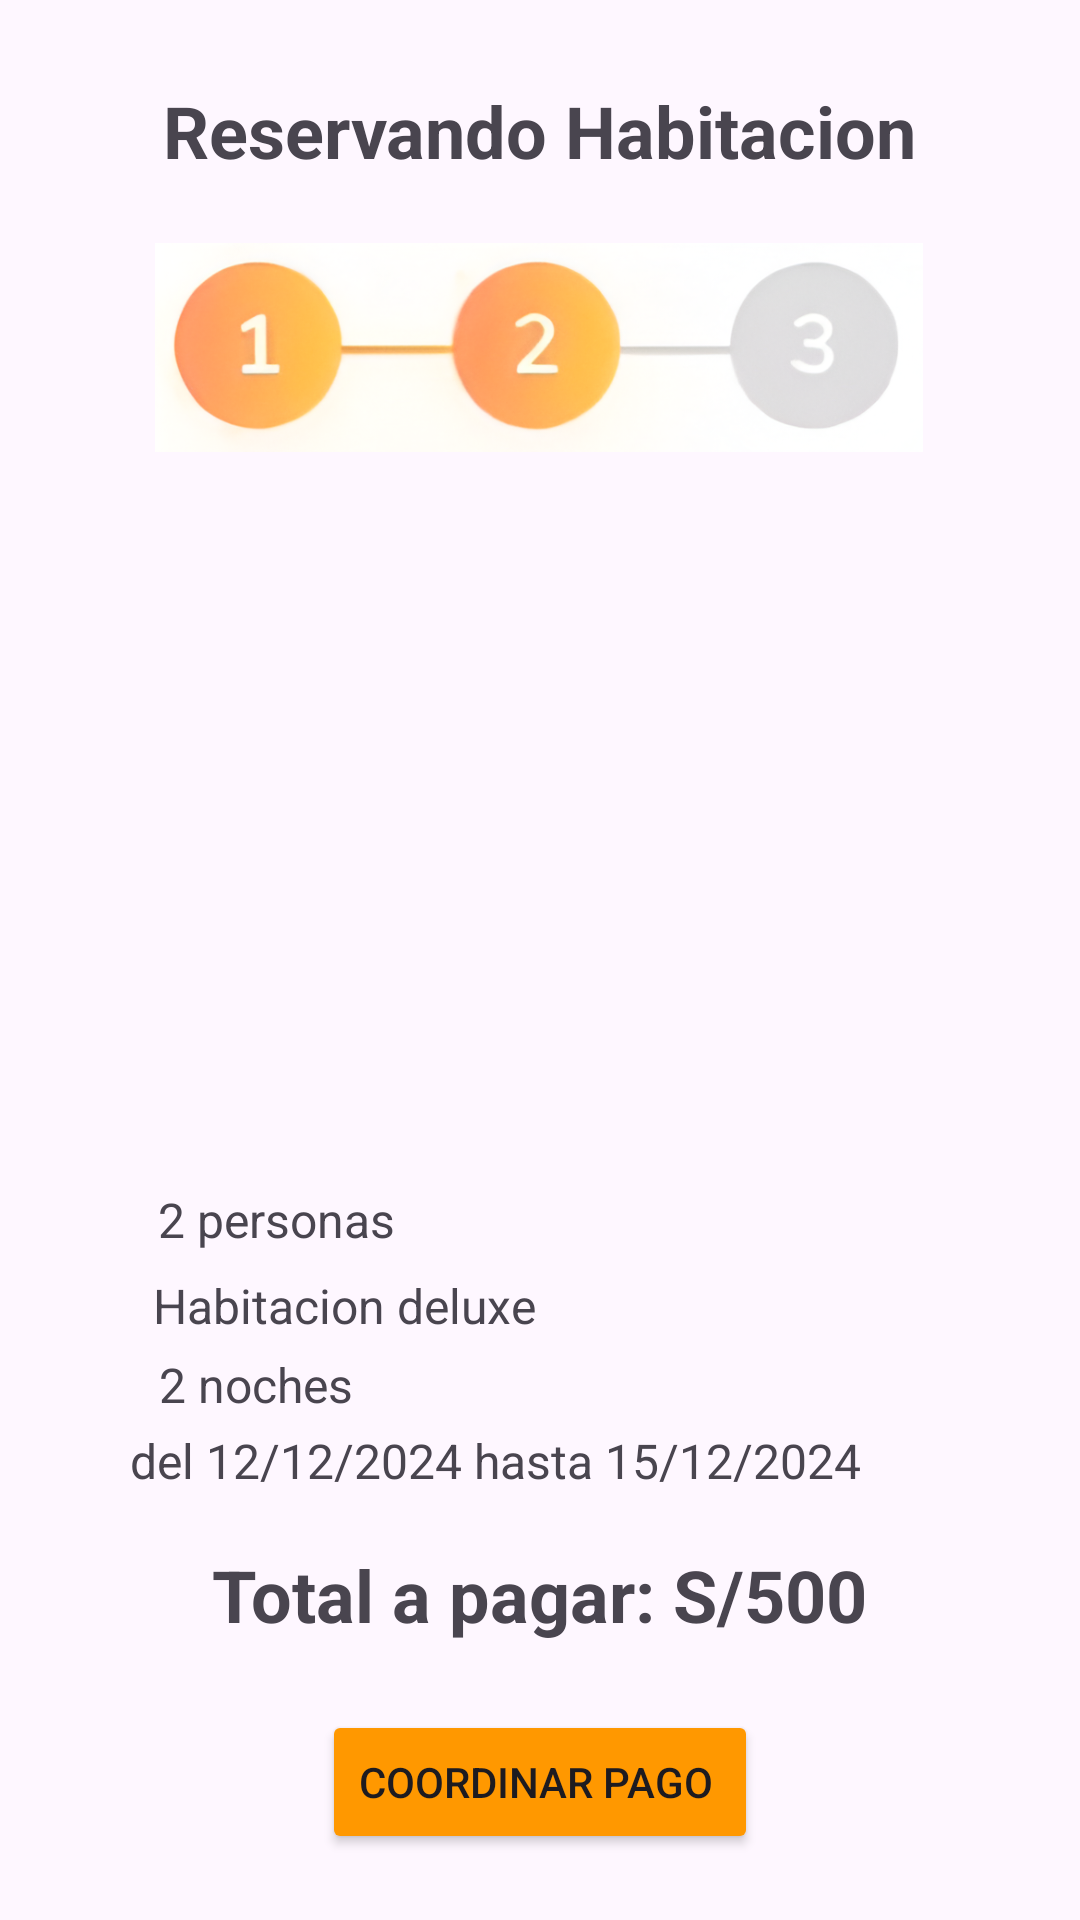

The Android layout XML behind this screen, and the referenced resources:
<!-- AndroidManifest.xml: application theme Theme.Hotelcielo -->
<!-- res/layout/vistapreviadetalles.xml -->
<?xml version="1.0" encoding="utf-8"?>
<androidx.constraintlayout.widget.ConstraintLayout xmlns:android="http://schemas.android.com/apk/res/android"
    xmlns:app="http://schemas.android.com/apk/res-auto"
    xmlns:tools="http://schemas.android.com/tools"
    android:id="@+id/vistaprevia"
    android:layout_width="match_parent"
    android:layout_height="match_parent"
    android:backgroundTint="#000000"
    tools:context=".MainActivity">

    <TextView
        android:id="@+id/lblreservandohabitacion"
        android:layout_width="wrap_content"
        android:layout_height="wrap_content"
        android:layout_weight="1"
        android:text="Reservando Habitacion"
        android:textSize="24sp"
        android:textStyle="bold"
        app:layout_constraintBottom_toBottomOf="parent"
        app:layout_constraintEnd_toEndOf="parent"
        app:layout_constraintStart_toStartOf="parent"
        app:layout_constraintTop_toTopOf="parent"
        app:layout_constraintVertical_bias="0.045" />

    <ImageView
        android:id="@+id/imageView4"
        android:layout_width="256dp"
        android:layout_height="111dp"
        app:layout_constraintBottom_toBottomOf="parent"
        app:layout_constraintEnd_toEndOf="parent"
        app:layout_constraintHorizontal_bias="0.496"
        app:layout_constraintStart_toStartOf="parent"
        app:layout_constraintTop_toTopOf="parent"
        app:layout_constraintVertical_bias="0.114"
        app:srcCompat="@drawable/proceso2" />

    <ImageView
        android:id="@+id/imageView6"
        android:layout_width="32dp"
        android:layout_height="32dp"
        app:layout_constraintBottom_toBottomOf="parent"
        app:layout_constraintEnd_toEndOf="parent"
        app:layout_constraintHorizontal_bias="0.042"
        app:layout_constraintStart_toStartOf="parent"
        app:layout_constraintTop_toTopOf="parent"
        app:layout_constraintVertical_bias="0.022"
        app:srcCompat="@drawable/volver" />

    <ImageView
        android:id="@+id/imageView7"
        android:layout_width="281dp"
        android:layout_height="225dp"
        app:layout_constraintBottom_toBottomOf="parent"
        app:layout_constraintEnd_toEndOf="parent"
        app:layout_constraintStart_toStartOf="parent"
        app:layout_constraintTop_toTopOf="parent"
        app:layout_constraintVertical_bias="0.395"
        app:srcCompat="@drawable/familiar" />

    <TextView
        android:id="@+id/lblcantidadpersonas"
        android:layout_width="wrap_content"
        android:layout_height="wrap_content"
        android:text="2 personas"
        android:textSize="16sp"
        app:layout_constraintBottom_toBottomOf="parent"
        app:layout_constraintEnd_toEndOf="parent"
        app:layout_constraintHorizontal_bias="0.188"
        app:layout_constraintStart_toStartOf="parent"
        app:layout_constraintTop_toTopOf="parent"
        app:layout_constraintVertical_bias="0.64" />

    <TextView
        android:id="@+id/lblCategoriahabitacion"
        android:layout_width="wrap_content"
        android:layout_height="wrap_content"
        android:text="Habitacion deluxe"
        android:textSize="16sp"
        app:layout_constraintBottom_toBottomOf="parent"
        app:layout_constraintEnd_toEndOf="parent"
        app:layout_constraintHorizontal_bias="0.219"
        app:layout_constraintStart_toStartOf="parent"
        app:layout_constraintTop_toTopOf="parent"
        app:layout_constraintVertical_bias="0.686" />

    <TextView
        android:id="@+id/lblnumeronoches"
        android:layout_width="wrap_content"
        android:layout_height="wrap_content"
        android:text="2 noches"
        android:textSize="16sp"
        app:layout_constraintBottom_toBottomOf="parent"
        app:layout_constraintEnd_toEndOf="parent"
        app:layout_constraintHorizontal_bias="0.179"
        app:layout_constraintStart_toStartOf="parent"
        app:layout_constraintTop_toTopOf="parent"
        app:layout_constraintVertical_bias="0.729" />

    <TextView
        android:id="@+id/lblrangofecha"
        android:layout_width="wrap_content"
        android:layout_height="wrap_content"
        android:text="del 12/12/2024 hasta 15/12/2024"
        android:textSize="16sp"
        app:layout_constraintBottom_toBottomOf="parent"
        app:layout_constraintEnd_toEndOf="parent"
        app:layout_constraintHorizontal_bias="0.373"
        app:layout_constraintStart_toStartOf="parent"
        app:layout_constraintTop_toTopOf="parent"
        app:layout_constraintVertical_bias="0.77" />

    <TextView
        android:id="@+id/lbltotalpago"
        android:layout_width="wrap_content"
        android:layout_height="wrap_content"
        android:text="Total a pagar: S/500"
        android:textSize="24sp"
        android:textStyle="bold"
        app:layout_constraintBottom_toBottomOf="parent"
        app:layout_constraintEnd_toEndOf="parent"
        app:layout_constraintHorizontal_bias="0.498"
        app:layout_constraintStart_toStartOf="parent"
        app:layout_constraintTop_toTopOf="parent"
        app:layout_constraintVertical_bias="0.848" />

    <Button
        android:id="@+id/btncoordinarpago"
        android:layout_width="wrap_content"
        android:layout_height="wrap_content"
        android:backgroundTint="#FF9800"
        android:text="Coordinar Pago "
        app:layout_constraintBottom_toBottomOf="parent"
        app:layout_constraintEnd_toEndOf="parent"
        app:layout_constraintStart_toStartOf="parent"
        app:layout_constraintTop_toTopOf="parent"
        app:layout_constraintVertical_bias="0.963" />

</androidx.constraintlayout.widget.ConstraintLayout>
<!-- resources referenced by this layout -->
<resources>
  <!-- drawable proceso2: png bitmap (drawable, 229480 bytes) -->
  <style name="Theme.Hotelcielo" parent="Base.Theme.Hotelcielo" />
  <style name="Base.Theme.Hotelcielo" parent="Theme.Material3.DayNight.NoActionBar">
          
          
      </style>
</resources>
